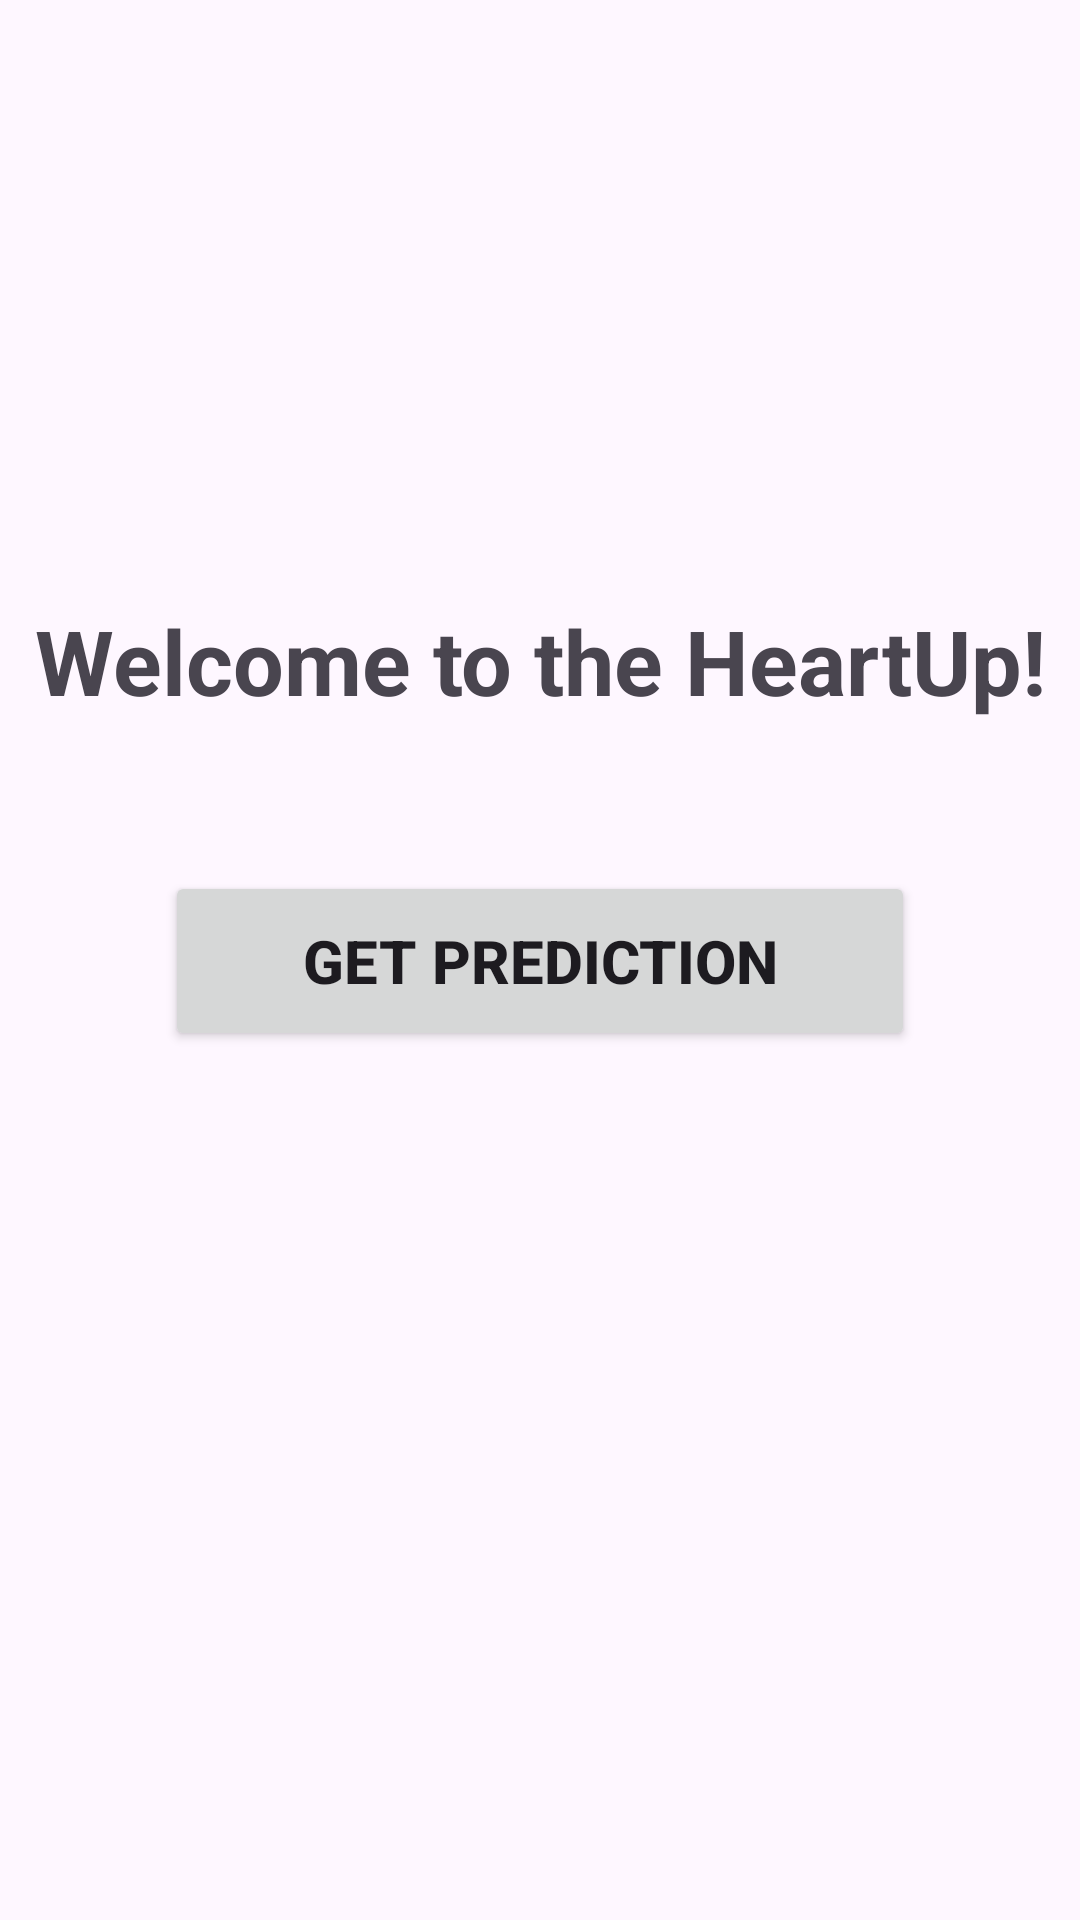

Here is an Android app screen rendered from its layout file. Give the layout XML and the strings, colors and styles it references.
<!-- AndroidManifest.xml: application theme Theme.HeartUp -->
<!-- res/layout/activity_main.xml -->
<?xml version="1.0" encoding="utf-8"?>
<androidx.constraintlayout.widget.ConstraintLayout xmlns:android="http://schemas.android.com/apk/res/android"
    xmlns:app="http://schemas.android.com/apk/res-auto"
    xmlns:tools="http://schemas.android.com/tools"
    android:layout_width="match_parent"
    android:layout_height="match_parent"
    tools:context=".MainActivity">

    <TextView
        android:id="@+id/welcome_message"
        android:layout_width="wrap_content"
        android:layout_height="wrap_content"
        android:text="Welcome to the HeartUp!"
        android:textStyle="bold"
        android:textSize="30sp"
        android:layout_marginTop="200dp"
        app:layout_constraintEnd_toEndOf="parent"
        app:layout_constraintStart_toStartOf="parent"
        app:layout_constraintTop_toTopOf="parent" />

    <Button
        android:id="@+id/get_prediction"
        android:layout_width="250dp"
        android:layout_height="60dp"
        android:textSize="20sp"
        android:text="Get prediction"
        android:textStyle="bold"
        android:layout_marginTop="50dp"
        app:layout_constraintStart_toStartOf="parent"
        app:layout_constraintEnd_toEndOf="parent"
        app:layout_constraintTop_toBottomOf="@id/welcome_message"

        />


</androidx.constraintlayout.widget.ConstraintLayout>
<!-- resources referenced by this layout -->
<resources>
  <style name="Theme.HeartUp" parent="Base.Theme.HeartUp" />
  <style name="Base.Theme.HeartUp" parent="Theme.Material3.DayNight.NoActionBar">
          
          
      </style>
</resources>
